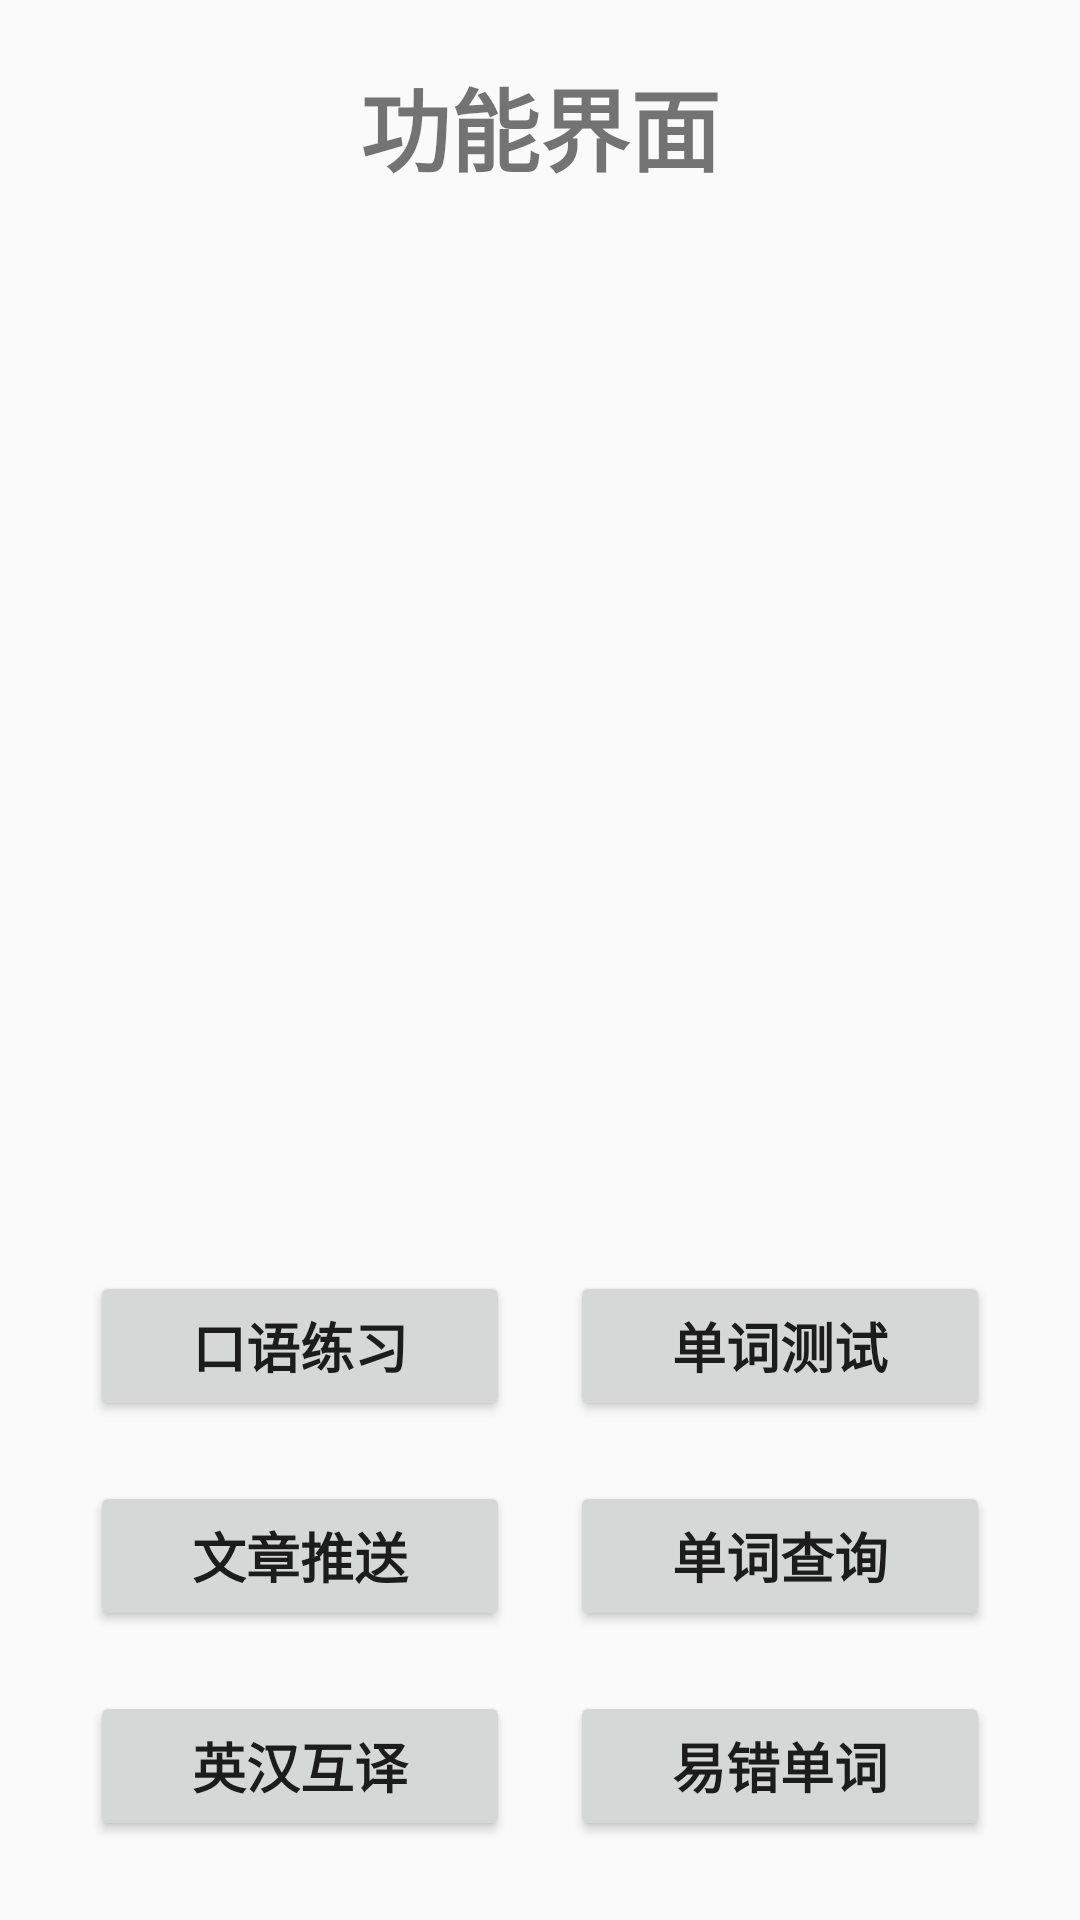

This screen was rendered from an Android layout file. Write that file and the resources it references.
<!-- AndroidManifest.xml: application theme Theme.Test -->
<!-- res/layout/activity_app.xml -->
<?xml version="1.0" encoding="utf-8"?>
<LinearLayout xmlns:android="http://schemas.android.com/apk/res/android"
    xmlns:app="http://schemas.android.com/apk/res-auto"
    xmlns:tools="http://schemas.android.com/tools"
    android:layout_width="match_parent"
    android:layout_height="match_parent"
    tools:context=".AppActivity"
    android:orientation="vertical"
    >
    <TextView
        android:layout_width="wrap_content"
        android:layout_height="wrap_content"
        android:layout_marginTop="20dp"
        android:text="功能界面"
        android:textStyle="bold"
        android:textSize="30dp"
        android:layout_gravity="center"
        />

    <ImageView
        android:layout_marginTop="20dp"
        android:layout_width="300dp"
        android:layout_height="300dp"
        android:src="@drawable/study"
        android:layout_gravity="center"

        />


    <LinearLayout
        android:layout_marginTop="40dp"
        android:layout_width="match_parent"
        android:layout_height="wrap_content"
        android:orientation="horizontal"
        android:gravity="center"
        >

        <Button
            android:layout_width="140dp"
            android:layout_height="50dp"
            android:text="口语练习"
            android:textStyle="bold"
            android:textSize="18dp"
            android:id="@+id/bt_toVoice"

            />
        <Button
            android:layout_marginLeft="20dp"
            android:layout_width="140dp"
            android:layout_height="50dp"
            android:textStyle="bold"
            android:text="单词测试"
            android:textSize="18dp"
            />
    </LinearLayout>

    
    <LinearLayout
        android:layout_marginTop="20dp"
        android:layout_width="match_parent"
        android:layout_height="wrap_content"
        android:orientation="horizontal"
        android:gravity="center"
        >

        <Button
            android:layout_width="140dp"
            android:layout_height="50dp"
            android:text="文章推送"
            android:textSize="18dp"
            android:id="@+id/bt_toArticle"
            android:textStyle="bold"

            />
        <Button
            android:layout_marginLeft="20dp"
            android:layout_width="140dp"
            android:layout_height="50dp"
            android:text="单词查询"
            android:id="@+id/bt_toDict"
            android:textSize="18dp"
            android:textStyle="bold"
            />
    </LinearLayout>

    
    <LinearLayout
        android:layout_marginTop="20dp"
        android:layout_width="match_parent"
        android:layout_height="wrap_content"
        android:orientation="horizontal"
        android:gravity="center"
        >

        <Button
            android:layout_width="140dp"
            android:layout_height="50dp"
            android:text="英汉互译"
            android:textStyle="bold"
            android:textSize="18dp"

            />
        <Button
            android:layout_marginLeft="20dp"
            android:layout_width="140dp"
            android:layout_height="50dp"
            android:text="易错单词"
            android:textStyle="bold"
            android:textSize="18dp"
            android:id="@+id/bt_wordRecord"
            />
    </LinearLayout>








</LinearLayout>
<!-- resources referenced by this layout -->
<resources>
  <style name="Theme.Test" parent="Theme.MaterialComponents.DayNight.NoActionBar.Bridge">
          
          <item name="colorPrimary">@color/purple_500</item>
          <item name="colorPrimaryVariant">@color/purple_700</item>
          <item name="colorOnPrimary">@color/white</item>
          
          <item name="colorSecondary">@color/teal_200</item>
          <item name="colorSecondaryVariant">@color/teal_700</item>
          <item name="colorOnSecondary">@color/black</item>
          
          <item name="android:statusBarColor" tools:targetApi="l">?attr/colorPrimaryVariant</item>
          
      </style>
  <color name="purple_500">#FF6200EE</color>
  <color name="purple_700">#FF3700B3</color>
  <color name="white">#03A9F4</color>
  <color name="teal_200">#FF03DAC5</color>
  <color name="teal_700">#FF018786</color>
  <color name="black">#FF000000</color>
</resources>
